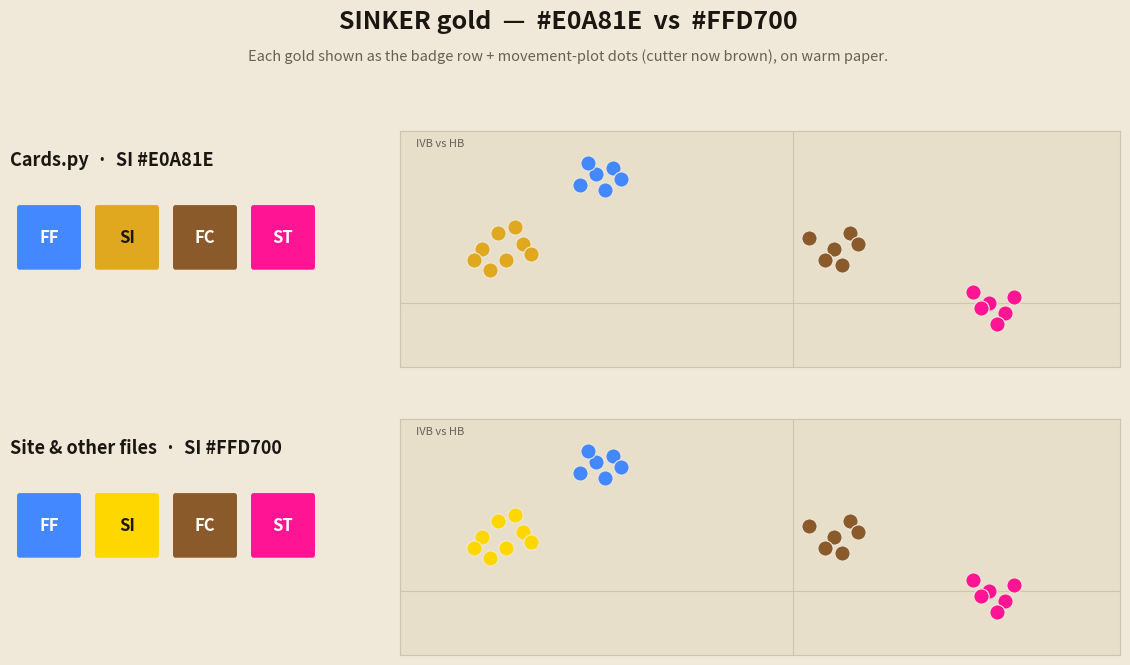

Here is the Python script that generated this plot: (Note: this script raises an exception after producing the figure.)
#!/usr/bin/env python3
"""Compare the two Sinker golds in card context.

Cards.py uses SI #E0A81E; the website + other generators use SI #FFD700.
This renders each gold the way it appears on a card: the four-pitch badge row
and a movement-plot scatter (with the new brown cutter), on warm paper.
Output: ~/Downloads/sinker_gold_compare.png
"""
import os
import matplotlib.pyplot as plt
from matplotlib.patches import FancyBboxPatch

BG = '#f0e8d8'
PANEL = '#e8dfcb'
TEXT_PRIMARY = '#1a1612'
TEXT_MUTED = '#6a5f55'

FF = '#4488FF'   # fastball blue
FC = '#8B5A2B'   # cutter brown (new)
ST = '#FF1493'   # sweeper pink

# movement-plot clusters (IVB vs HB), LHP-style like Palmquist
FF_PTS = [(-12, 12), (-11, 12.5), (-13, 11), (-12.5, 13), (-10.5, 11.5), (-11.5, 10.5)]
SI_PTS = [(-19, 5), (-18, 6.5), (-17.5, 4), (-16.5, 5.5), (-18.5, 3), (-17, 7), (-16, 4.5), (-19.5, 4)]
FC_PTS = [(1, 6), (2.5, 5), (3.5, 6.5), (2, 4), (4, 5.5), (3, 3.5)]
ST_PTS = [(11, 1), (12, 0), (13, -1), (11.5, -0.5), (13.5, 0.5), (12.5, -2)]

ROWS = [
    ('Cards.py  ·  SI #E0A81E', '#E0A81E'),
    ('Site & other files  ·  SI #FFD700', '#FFD700'),
]


def lum(h):
    r, g, b = (int(h[i:i+2], 16) / 255 for i in (1, 3, 5))
    return 0.299 * r + 0.587 * g + 0.114 * b


def tcol(h):
    return '#1a1612' if lum(h) > 0.55 else '#ffffff'


fig = plt.figure(figsize=(12, 7.2), dpi=150)
fig.patch.set_facecolor(BG)
fig.text(0.5, 0.96, 'SINKER gold  —  #E0A81E  vs  #FFD700', ha='center',
         fontsize=18, fontweight='bold', color=TEXT_PRIMARY)
fig.text(0.5, 0.915, 'Each gold shown as the badge row + movement-plot dots (cutter now brown), on warm paper.',
         ha='center', fontsize=10.5, color=TEXT_MUTED)

top, bot = 0.85, 0.05
rh = (top - bot) / len(ROWS)
for i, (name, si) in enumerate(ROWS):
    y0 = top - (i + 1) * rh
    yc = y0 + rh / 2
    fig.text(0.035, yc + rh * 0.32, name, fontsize=13, fontweight='bold',
             color=TEXT_PRIMARY, va='center')

    # badge row: FF SI FC ST
    axb = fig.add_axes([0.035, yc - rh * 0.12, 0.26, rh * 0.34])
    axb.set_xlim(0, 4); axb.set_ylim(0, 1); axb.axis('off')
    for j, (lab, c) in enumerate([('FF', FF), ('SI', si), ('FC', FC), ('ST', ST)]):
        axb.add_patch(FancyBboxPatch((j + 0.12, 0.2), 0.76, 0.6,
                      boxstyle='round,pad=0.03', facecolor=c, edgecolor='none'))
        axb.text(j + 0.5, 0.5, lab, ha='center', va='center', fontsize=12,
                 fontweight='bold', color=tcol(c))

    # movement-plot scatter
    axp = fig.add_axes([0.36, yc - rh * 0.40, 0.60, rh * 0.82])
    axp.set_facecolor(PANEL)
    axp.set_xlim(-24, 20); axp.set_ylim(-6, 16)
    axp.axhline(0, color='#cfc4ad', lw=0.8); axp.axvline(0, color='#cfc4ad', lw=0.8)
    axp.set_xticks([]); axp.set_yticks([])
    for sp in axp.spines.values():
        sp.set_edgecolor('#cfc4ad')
    for pts, c in [(FF_PTS, FF), (SI_PTS, si), (FC_PTS, FC), (ST_PTS, ST)]:
        for (x, y) in pts:
            axp.scatter(x, y, s=120, c=c, edgecolors=BG, linewidths=0.8, zorder=3)
    axp.text(-23, 14.5, 'IVB vs HB', fontsize=8, color=TEXT_MUTED, style='italic')

out = os.path.expanduser('~/Downloads/sinker_gold_compare.png')
fig.savefig(out, dpi=150, facecolor=BG, bbox_inches='tight', pad_inches=0.2)
print('Saved:', out)
